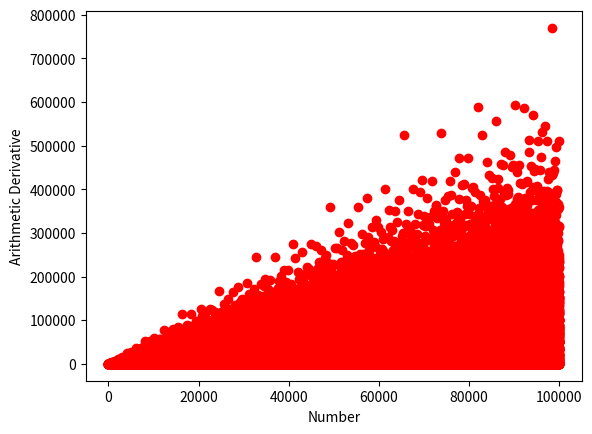

Python code for this plot:
import matplotlib.pyplot as plt


def primes_of_n(n):
    """
    Given an integer n, return a dictionary of prime factors with the keys being the prime number, and the values
    being the multiplicity of that factor.
    """
    factors = {}
    nn = n
    i = 2
    while i * i <= nn:
        while nn % i == 0:
            if i not in factors:
                factors[i] = 0
            factors[i] += 1
            nn //= i
        i += 1
    if nn > 1:
        factors[nn] = 1
    return factors


def log_arithmetic_derivative(n):
    """Computes the log-arithmetic derivative of a number. Currently only works for integers. """
    dc_factorization = primes_of_n(n)
    return sum([m/p for p, m in dc_factorization.items()])


def arithmetic_derivative(n):
    """Computes the arithmetic derivative of a number. Currently only works for integers. """
    return n * log_arithmetic_derivative(n)


if __name__ == '__main__':
    assert arithmetic_derivative(5*11*11*11) == 3146

    x = 100000
    # plt.plot(range(x), [arithmetic_derivative(x) for x in range(x)])
    plt.plot(range(x), [arithmetic_derivative(x) for x in range(x)], 'ro')
    plt.ylabel("Arithmetic Derivative")
    plt.xlabel("Number")
    plt.show()

